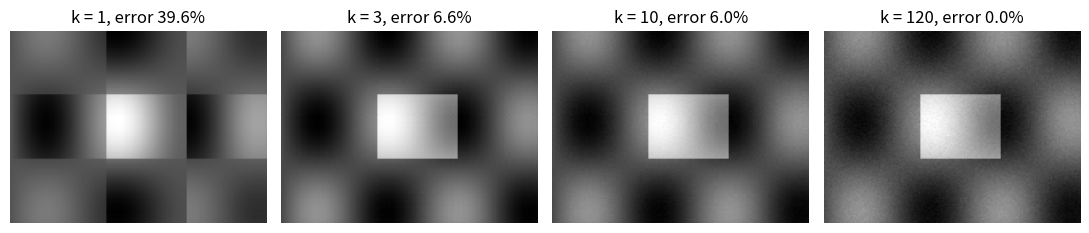

Generate this figure with matplotlib:
import numpy as np
import matplotlib.pyplot as plt

A = np.array([[3.0, 2.0, 2.0],
              [2.0, 3.0, -2.0]])
U, s, Vt = np.linalg.svd(A, full_matrices=False)
print("singular values:", s)                       # [5. 3.]
print("U ="); print(U.round(3))
print("rebuilt A ="); print(((U * s) @ Vt).round(6))
print("sqrt of eigenvalues of A A^T:", np.sqrt(np.linalg.eigvalsh(A @ A.T))[::-1])

# Rank-1 approximation: keep only the largest singular value
A1 = s[0] * np.outer(U[:, 0], Vt[0])
print("rank-1 approximation ="); print(A1.round(3))
print("error (Frobenius norm) =", round(np.linalg.norm(A - A1), 3), " = second singular value")

# Compress a synthetic 120 x 160 "image": smooth pattern + a bright square + a little noise
rng = np.random.default_rng(0)
yy, xx = np.mgrid[0:120, 0:160]
img = np.sin(xx / 14) * np.cos(yy / 18) + 0.05 * rng.normal(size=(120, 160))
img[40:80, 60:110] += 1.5
U, s, Vt = np.linalg.svd(img, full_matrices=False)

fig, axes = plt.subplots(1, 4, figsize=(11, 2.8))
for ax, k in zip(axes, [1, 3, 10, 120]):
    approx = (U[:, :k] * s[:k]) @ Vt[:k]
    err = np.linalg.norm(img - approx) / np.linalg.norm(img)
    ax.imshow(approx, cmap="gray"); ax.axis("off")
    ax.set_title(f"k = {k}, error {100 * err:.1f}%")
plt.tight_layout(); plt.show()
print("energy kept by the first 10:", round(np.sum(s[:10] ** 2) / np.sum(s ** 2), 4))

# Your answer here
